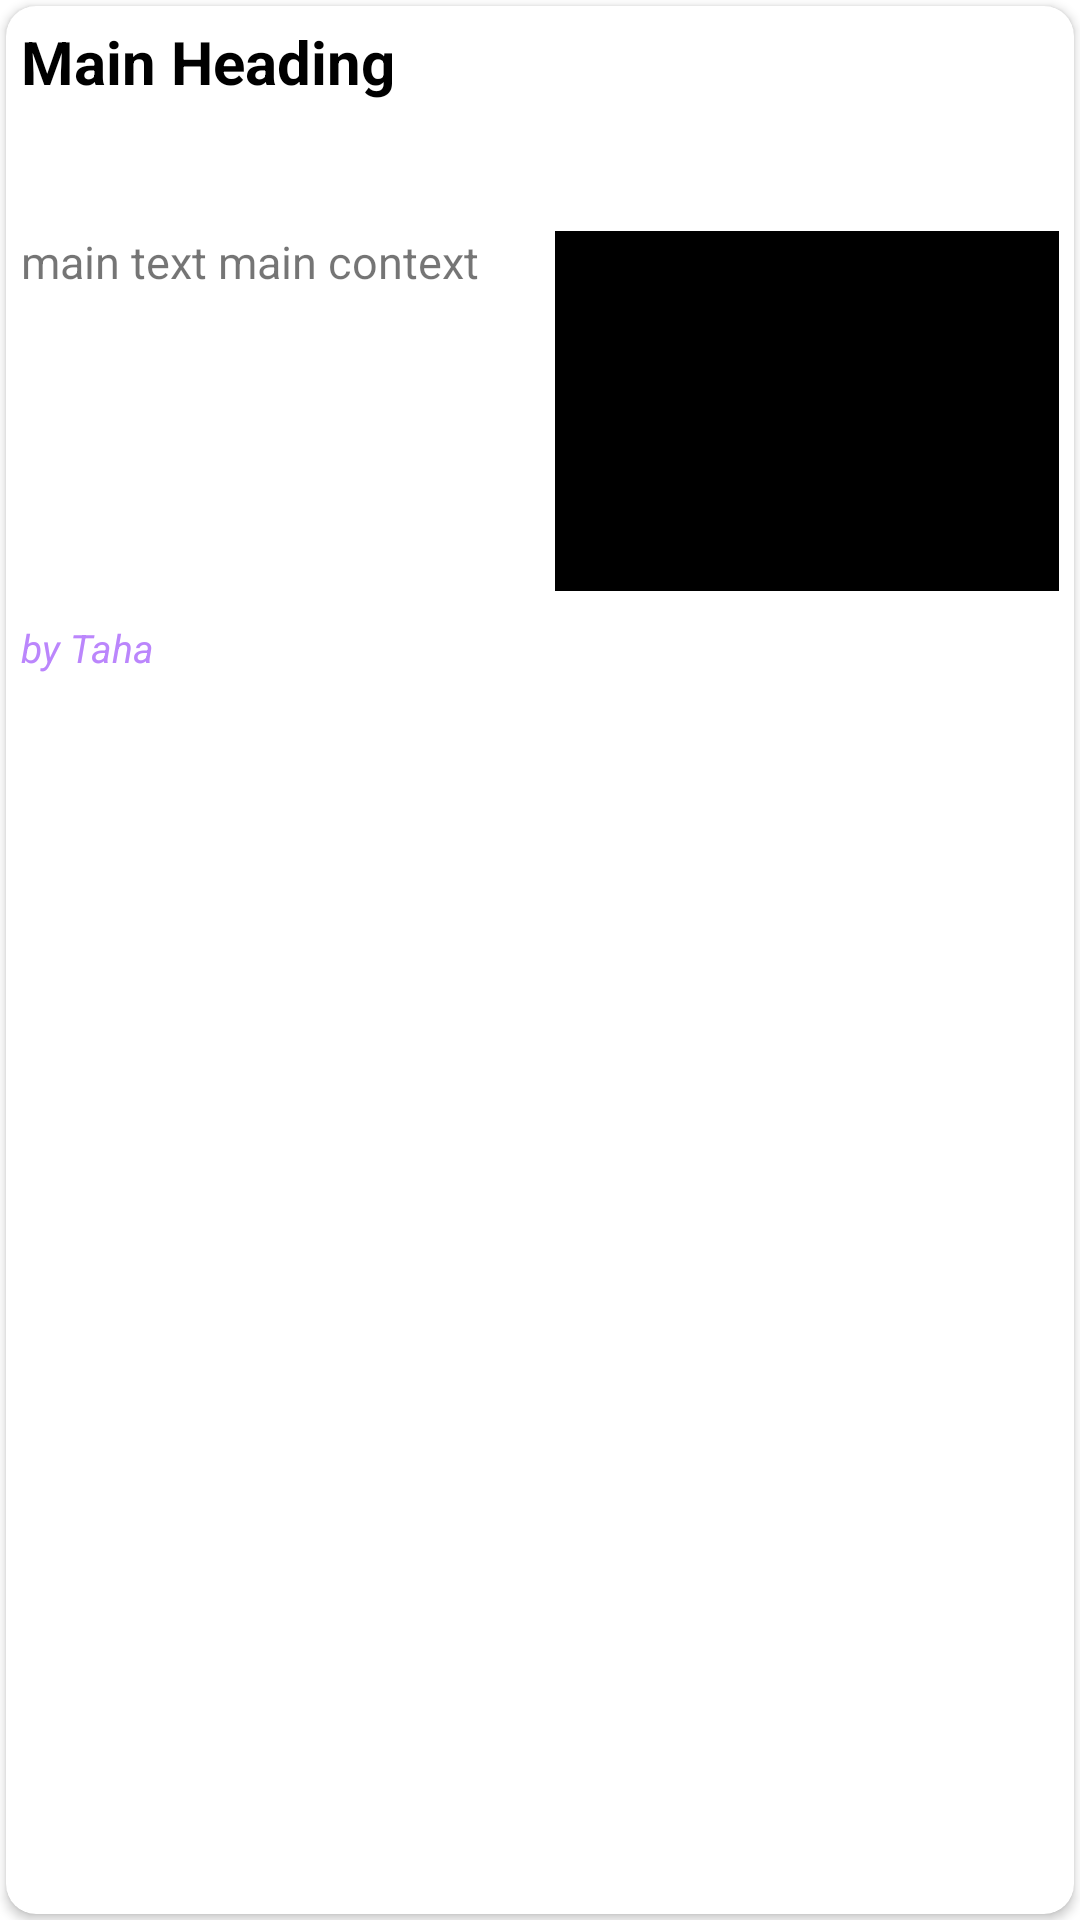

Here is an Android app screen rendered from its layout file. Give the layout XML and the strings, colors and styles it references.
<!-- AndroidManifest.xml: application theme Theme.Birthdaygreet -->
<!-- res/layout/news_item2.xml -->
<?xml version="1.0" encoding="utf-8"?>
<RelativeLayout xmlns:android="http://schemas.android.com/apk/res/android"
    android:layout_width="match_parent"
    android:layout_height="275dp"
    xmlns:app="http://schemas.android.com/apk/res-auto">


    <androidx.cardview.widget.CardView
        android:layout_width="match_parent"
        android:layout_height="match_parent"
        android:padding="10dp"
        android:layout_margin="2dp"
        app:cardCornerRadius="10dp"
        android:id="@+id/cardView"
        android:elevation="5dp">

        <LinearLayout
            android:layout_width="match_parent"
            android:layout_height="match_parent"
            android:orientation="vertical">
            <TextView
                android:layout_width="match_parent"
                android:layout_height="60dp"
                android:id="@+id/mainheading"
                android:padding="5dp"
                android:text="Main Heading "
                android:textSize="20sp"
                android:textStyle="bold"
                android:textColor="@color/black"
                android:maxLines="2"
                android:ellipsize="end">

            </TextView>

        <LinearLayout
            android:layout_width="match_parent"
            android:layout_height="130dp"
            android:layout_marginTop="10dp"
            android:orientation="horizontal">

            <TextView
                android:layout_width="match_parent"
                android:layout_height="match_parent"
                android:layout_weight="1"
                android:ellipsize="end"
                android:maxLines="6"
                android:padding="5dp"
                android:id="@+id/description"
                android:textSize="15sp"
                android:text="main text main context">

            </TextView>
            <ImageView
                android:layout_width="match_parent"
                android:layout_height="match_parent"
                android:padding="5dp"
                android:layout_weight="1"
                android:scaleType="centerCrop"
                android:id="@+id/imageView"
                android:src="@color/black">

            </ImageView>
        </LinearLayout>

            <TextView
                android:layout_width="match_parent"
                android:layout_height="match_parent"
                android:text="by Taha"
                android:textSize="13sp"
                android:textStyle="italic"
                android:id="@+id/author"
                android:textColor="@color/purple_200"
                android:padding="5dp"/>

            <TextView
                android:layout_width="match_parent"
                android:layout_height="match_parent"
                android:id="@+id/time"
                android:padding="5dp"
                android:textColor="@color/black"
                android:text="Published At"
                android:textStyle="bold"
                android:textSize="12sp" />





        </LinearLayout>

    </androidx.cardview.widget.CardView>



</RelativeLayout>
<!-- resources referenced by this layout -->
<resources>
  <style name="Theme.Birthdaygreet" parent="Theme.MaterialComponents.DayNight.NoActionBar">
          
          <item name="colorPrimary">@color/purple_500</item>
          <item name="colorPrimaryVariant">@color/purple_700</item>
          <item name="colorOnPrimary">@color/white</item>
          
          <item name="colorSecondary">@color/teal_200</item>
          <item name="colorSecondaryVariant">@color/teal_700</item>
          <item name="colorOnSecondary">@color/black</item>
          
          <item name="android:statusBarColor" tools:targetApi="l">?attr/colorPrimaryVariant</item>
          
      </style>
  <!-- not gathered from this repository: default colours our renderer supplied (Android Studio template values) -->
  <color name="purple_200">#FFBB86FC</color>
  <color name="purple_500">#FF6200EE</color>
  <color name="purple_700">#FF3700B3</color>
  <color name="teal_200">#FF03DAC5</color>
  <color name="teal_700">#FF018786</color>
  <color name="black">#FF000000</color>
  <color name="white">#FFFFFFFF</color>
</resources>
